Dataset: images (GitHub, 2026-1-NCC5/Projeto2). Classes: acucar, arroz, cafe, feijao, outros.

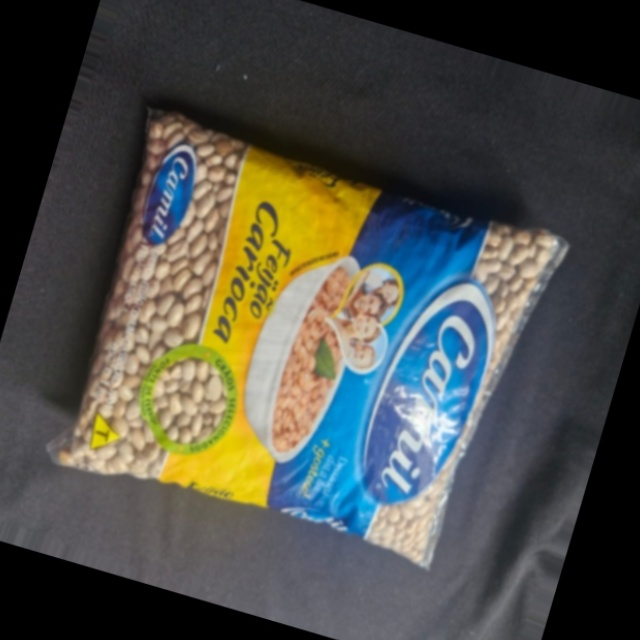
Label: feijao

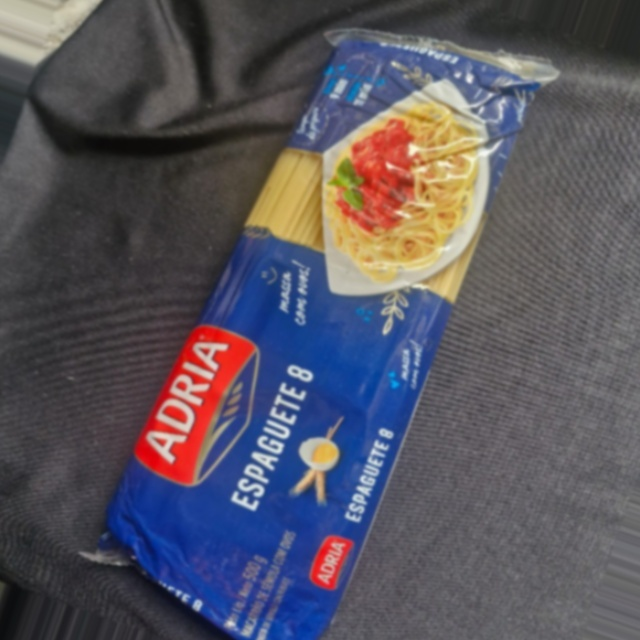
Label: outros

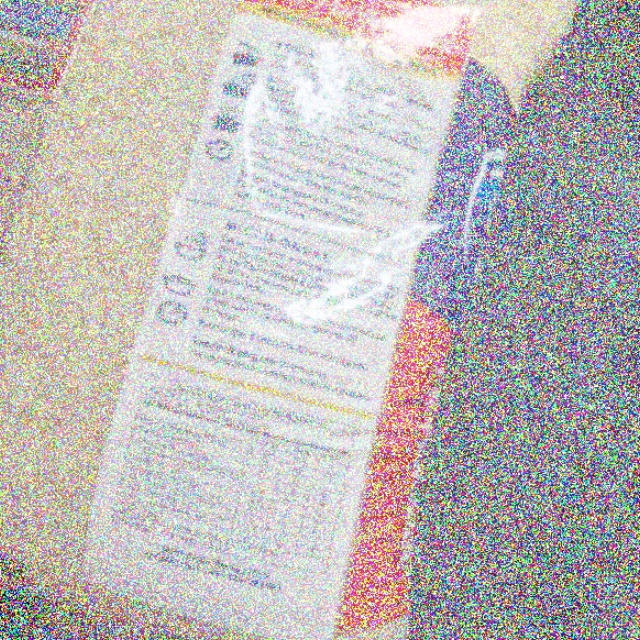
Label: arroz

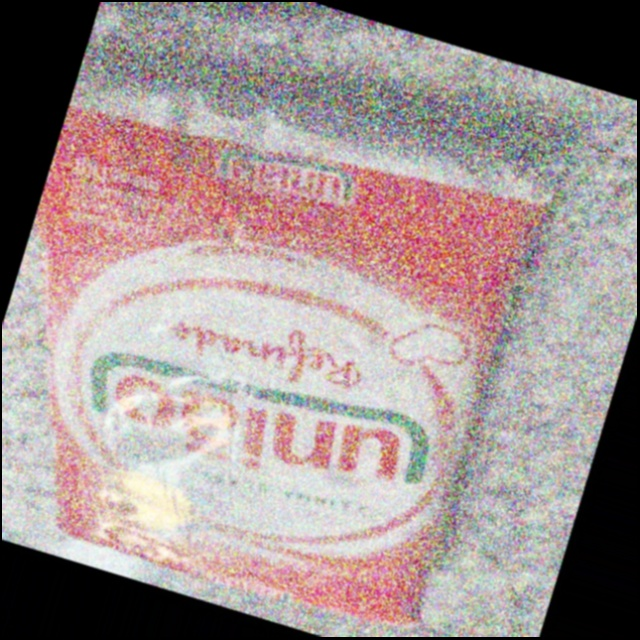
Label: acucar

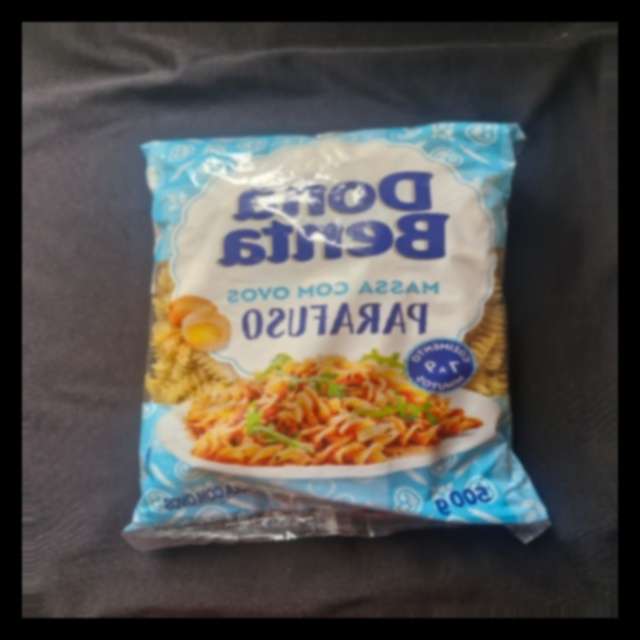
Label: outros

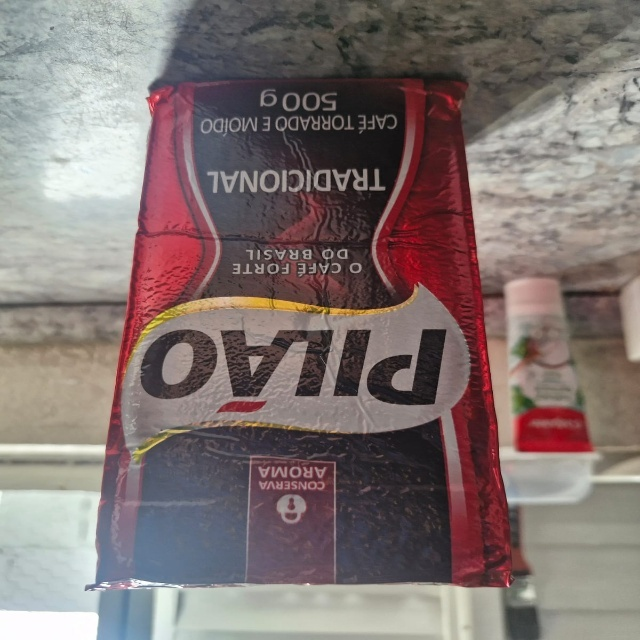
Label: cafe
